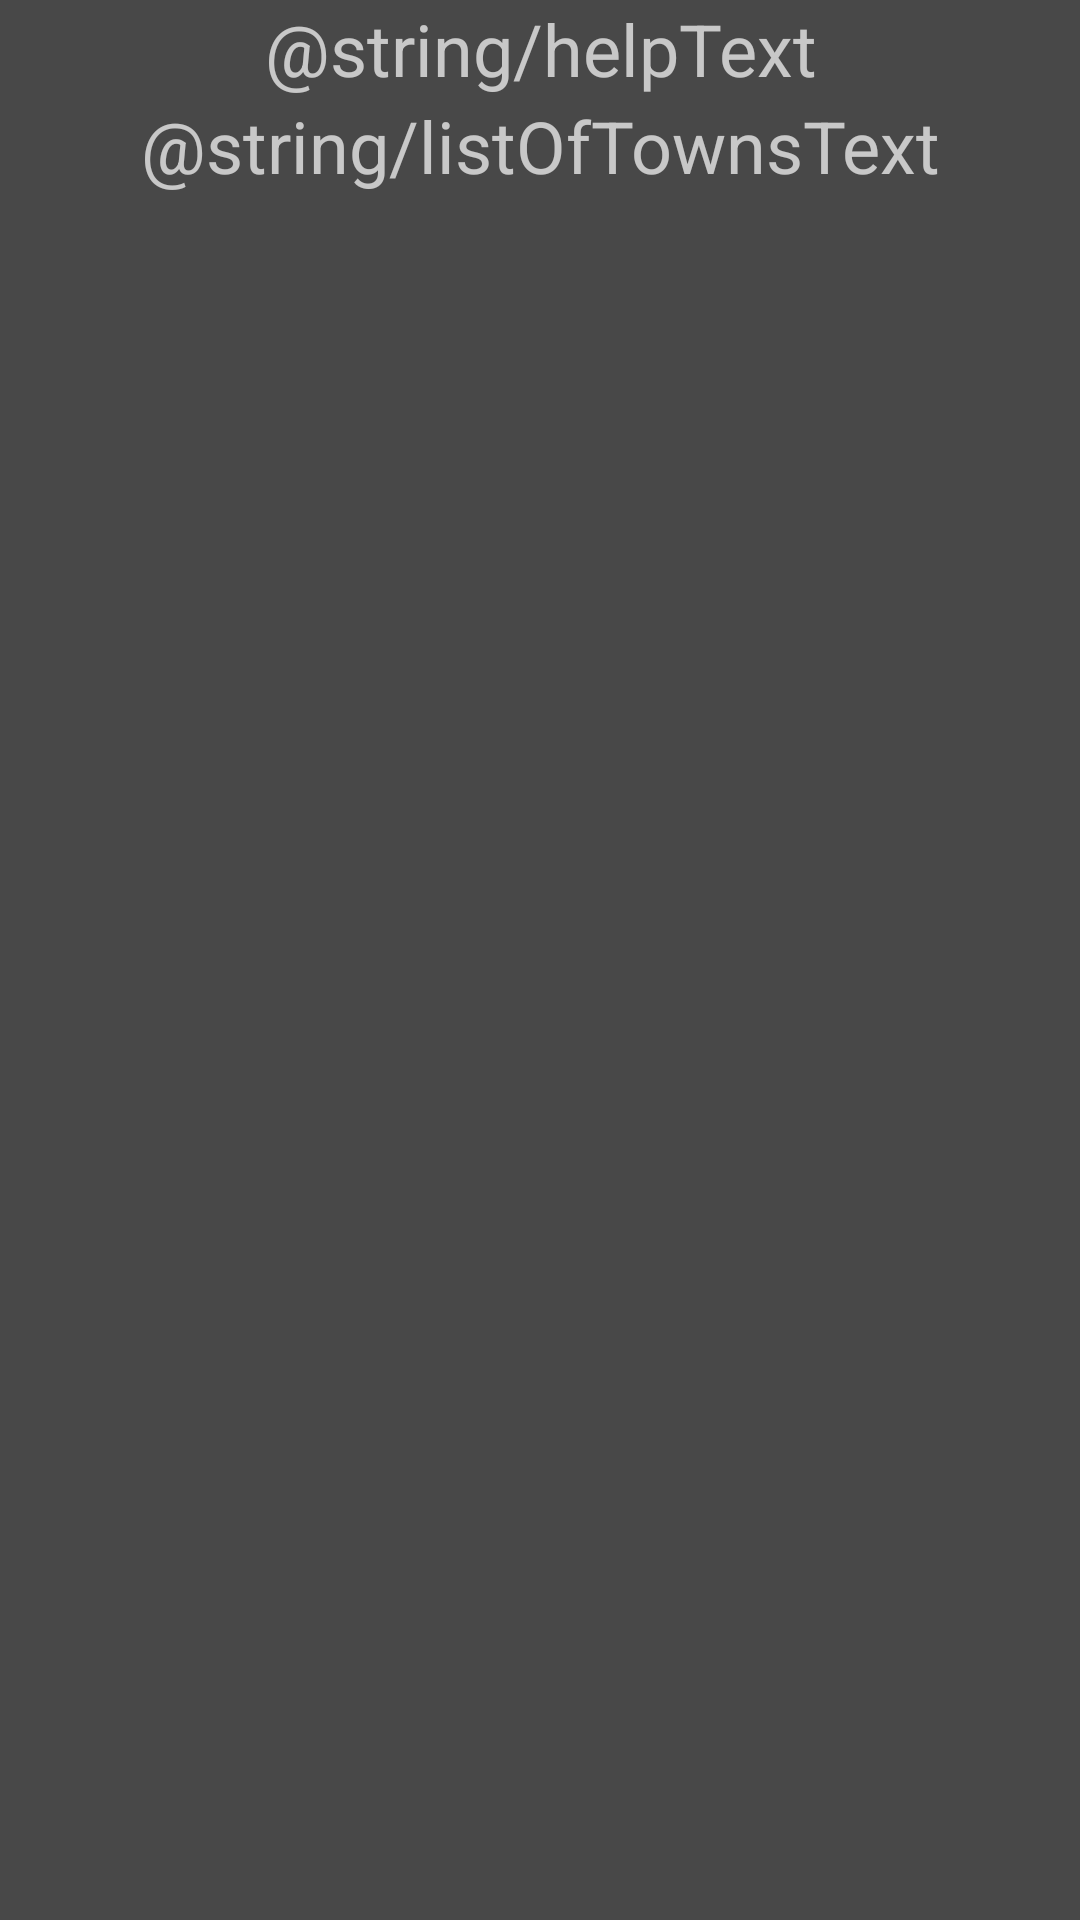

Reconstruct the res/layout file that produces this screen, plus the resources it refers to.
<!-- AndroidManifest.xml: application theme Theme.RouteBuilder -->
<!-- res/layout/activity_info.xml -->
<?xml version="1.0" encoding="utf-8"?>
<LinearLayout
        xmlns:android="http://schemas.android.com/apk/res/android"
        xmlns:tools="http://schemas.android.com/tools"
        android:layout_width="match_parent"
        android:layout_height="match_parent"
        android:orientation="vertical"
        android:background="@color/gray"
        tools:context=".InfoActivity">

    <TextView
            android:text="@string/helpText"
            android:layout_width="match_parent"
            android:layout_height="wrap_content"
            android:id="@+id/helpTextView"
            android:textSize="24sp"
            android:gravity="center_horizontal"
    />

    <TextView
            android:text="@string/listOfTownsText"
            android:layout_width="match_parent"
            android:layout_height="wrap_content"
            android:id="@+id/listHeadTextView"
            android:textSize="24sp"
            android:gravity="center_horizontal"
    />

    <ScrollView
            android:layout_width="match_parent"
            android:layout_height="0dp"
            android:fillViewport="true"
            android:layout_weight="1"
    >
        <LinearLayout
                android:layout_width="match_parent"
                android:layout_height="wrap_content"
                android:orientation="vertical"
                android:background="@color/gray"
                android:id="@+id/listOfTowns"
                android:layout_gravity="top"
        >

        </LinearLayout>
    </ScrollView>

</LinearLayout>
<!-- resources referenced by this layout -->
<resources>
  <color name="gray">#484848</color>
  <style name="Theme.RouteBuilder" parent="Theme.MaterialComponents.NoActionBar">
          
          <item name="colorPrimary">@color/purple_200</item>
          <item name="colorPrimaryVariant">@color/gray</item>
          <item name="colorOnPrimary">@color/black</item>
          
          <item name="colorSecondary">@color/teal_200</item>
          <item name="colorSecondaryVariant">@color/teal_700</item>
          <item name="colorOnSecondary">@color/black</item>
          
          <item name="android:statusBarColor" tools:targetApi="l">?attr/colorPrimaryVariant</item>
          
      </style>
  <color name="purple_200">#FFBB86FC</color>
  <color name="black">#FF000000</color>
  <color name="teal_200">#FF03DAC5</color>
  <color name="teal_700">#FF018786</color>
</resources>
